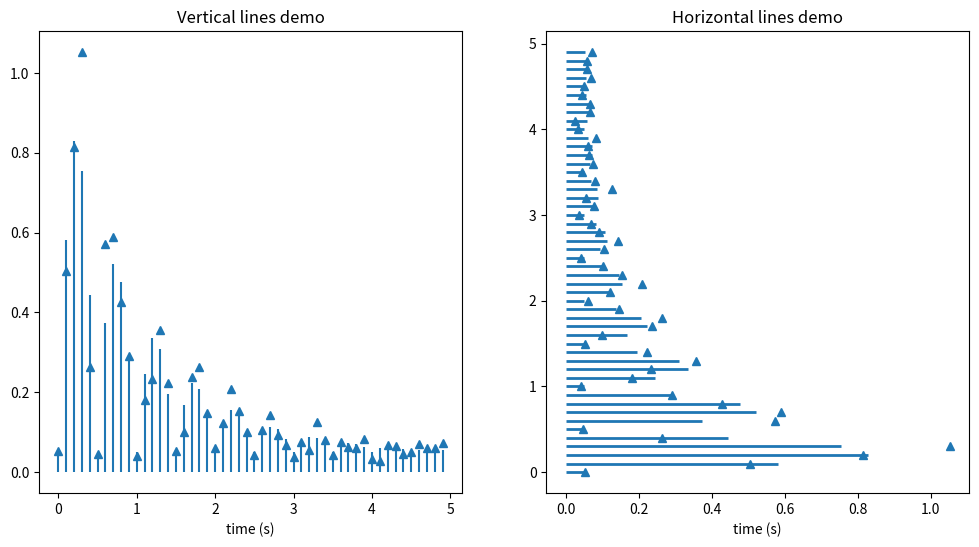

Write Python code to recreate this figure.

"""
Small demonstration of the hlines and vlines plots.
"""

import matplotlib.pyplot as plt
import numpy as np
import numpy.random as rnd


def f(t):
    s1 = np.sin(2 * np.pi * t)
    e1 = np.exp(-t)
    return np.absolute((s1 * e1)) + .05

t = np.arange(0.0, 5.0, 0.1)
s = f(t)
nse = rnd.normal(0.0, 0.3, t.shape) * s

fig = plt.figure(figsize=(12, 6))
vax = fig.add_subplot(121)
hax = fig.add_subplot(122)

vax.plot(t, s + nse, '^')
vax.vlines(t, [0], s)
vax.set_xlabel('time (s)')
vax.set_title('Vertical lines demo')

hax.plot(s + nse, t, '^')
hax.hlines(t, [0], s, lw=2)
hax.set_xlabel('time (s)')
hax.set_title('Horizontal lines demo')

plt.show()

